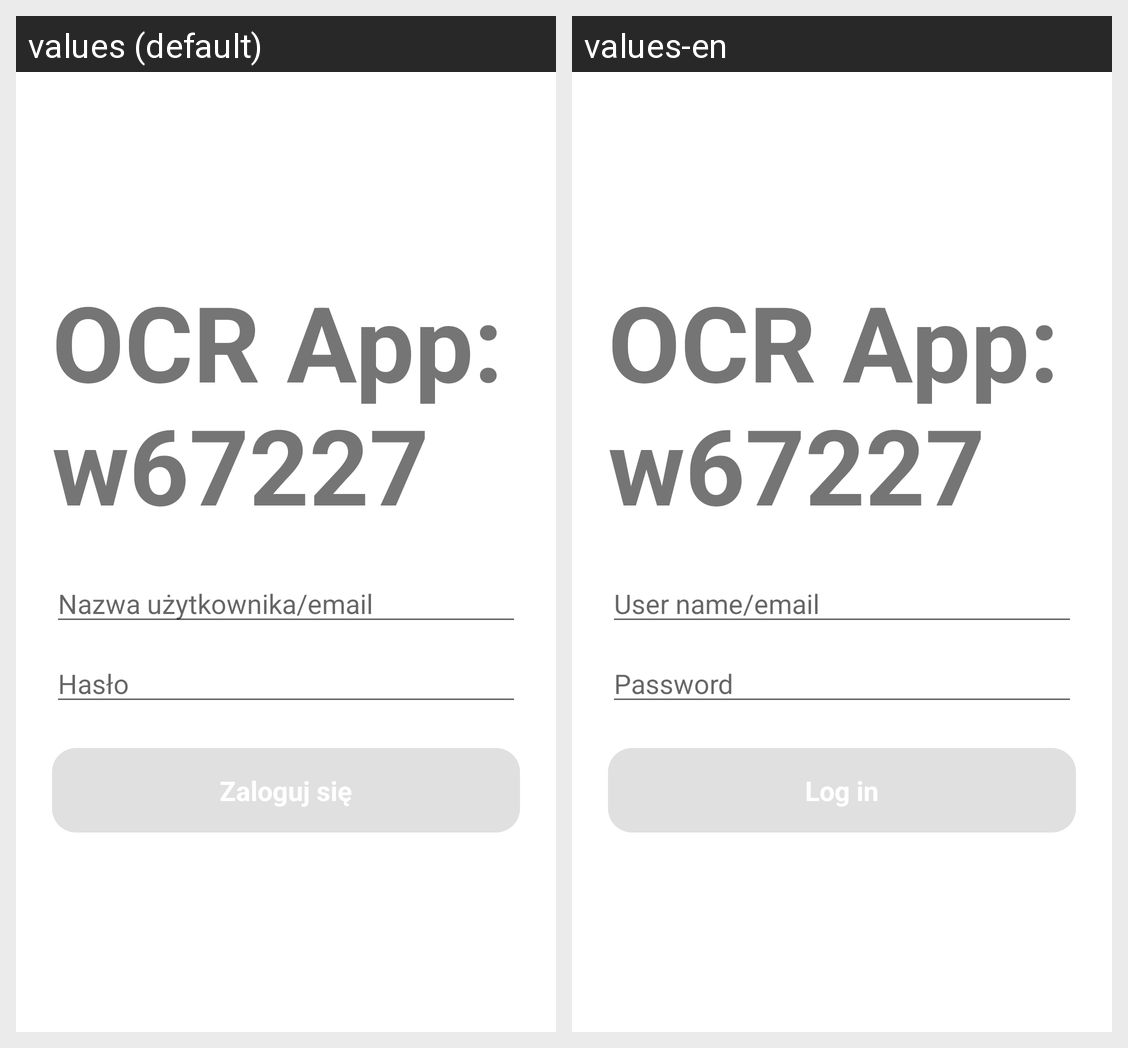

Locale-by-locale string values for the Android screen shown in this grid:
Android screen res/layout/activity_login.xml rendered under 2 locales, left to right: values (default), values-en. Device: Nexus 5 (rendered at 1080×1920; each locale shown at half size, 540×960, under a caption strip naming it); theme Theme.MaterialComponents.DayNight.DarkActionBar.
Strings drawn on this screen, with the default value and each locale's value (text and hints the layout hard-codes, and strings that could not be matched under every locale, appear in the picture but are not listed):

app_name
  values: OCR App: w67227
  values-en: OCR App: w67227

usr_name
  values: Nazwa użytkownika/email
  values-en: User name/email

password
  values: Hasło
  values-en: Password
